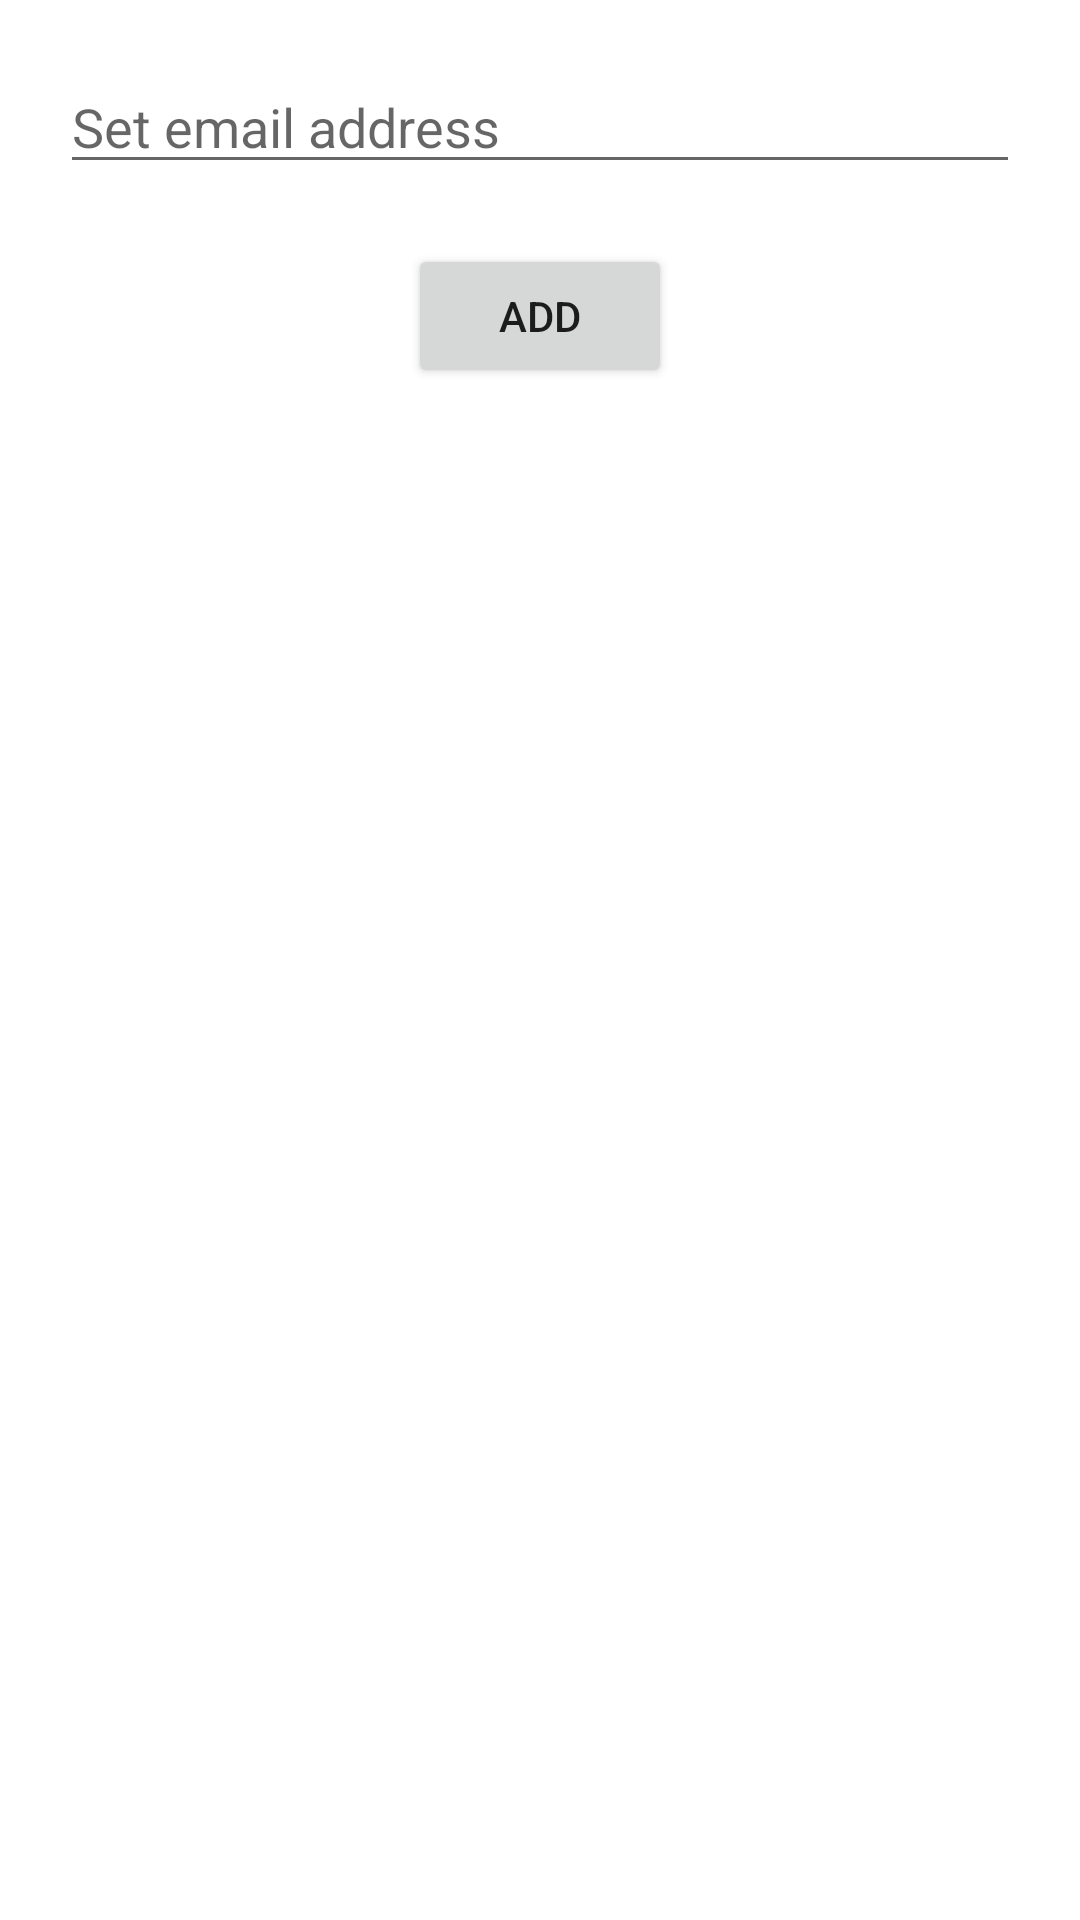

This screen was rendered from an Android layout file. Write that file and the resources it references.
<!-- AndroidManifest.xml: application theme Theme.DisplayPosts -->
<!-- res/layout/settings_activity.xml -->
<?xml version="1.0" encoding="utf-8"?>
<layout xmlns:android="http://schemas.android.com/apk/res/android"
    xmlns:app="http://schemas.android.com/apk/res-auto">

    <androidx.constraintlayout.widget.ConstraintLayout
        android:layout_width="match_parent"
        android:layout_height="match_parent">

        <EditText
            android:id="@+id/email"
            android:layout_width="match_parent"
            android:layout_height="wrap_content"
            android:layout_marginTop="20dp"
            android:layout_marginStart="20dp"
            android:layout_marginEnd="20dp"
            android:autofillHints="emailAddress"
            android:hint="@string/set_email_address"
            android:inputType="textEmailAddress"
            app:layout_constraintTop_toTopOf="parent" />

        <Button
            android:id="@+id/add_button"
            android:layout_width="wrap_content"
            android:layout_height="wrap_content"
            android:layout_marginTop="20dp"
            android:text="@string/add"
            app:layout_constraintEnd_toEndOf="parent"
            app:layout_constraintStart_toStartOf="parent"
            app:layout_constraintTop_toBottomOf="@+id/email" />

    </androidx.constraintlayout.widget.ConstraintLayout>
</layout>
<!-- resources referenced by this layout -->
<resources>
  <string name="add">Add</string>
  <string name="set_email_address">Set email address</string>
  <style name="Theme.DisplayPosts" parent="Theme.MaterialComponents.DayNight.DarkActionBar">
          
          <item name="colorPrimary">@color/purple_500</item>
          <item name="colorPrimaryVariant">@color/purple_700</item>
          <item name="colorOnPrimary">@color/white</item>
          
          <item name="colorSecondary">@color/teal_200</item>
          <item name="colorSecondaryVariant">@color/teal_700</item>
          <item name="colorOnSecondary">@color/black</item>
          
          <item name="android:statusBarColor">?attr/colorPrimaryVariant</item>
          
      </style>
  <!-- not gathered from this repository: default colours our renderer supplied (Android Studio template values) -->
  <color name="purple_500">#FF6200EE</color>
  <color name="purple_700">#FF3700B3</color>
  <color name="teal_200">#FF03DAC5</color>
  <color name="teal_700">#FF018786</color>
  <color name="black">#FF000000</color>
  <color name="white">#FFFFFFFF</color>
</resources>
